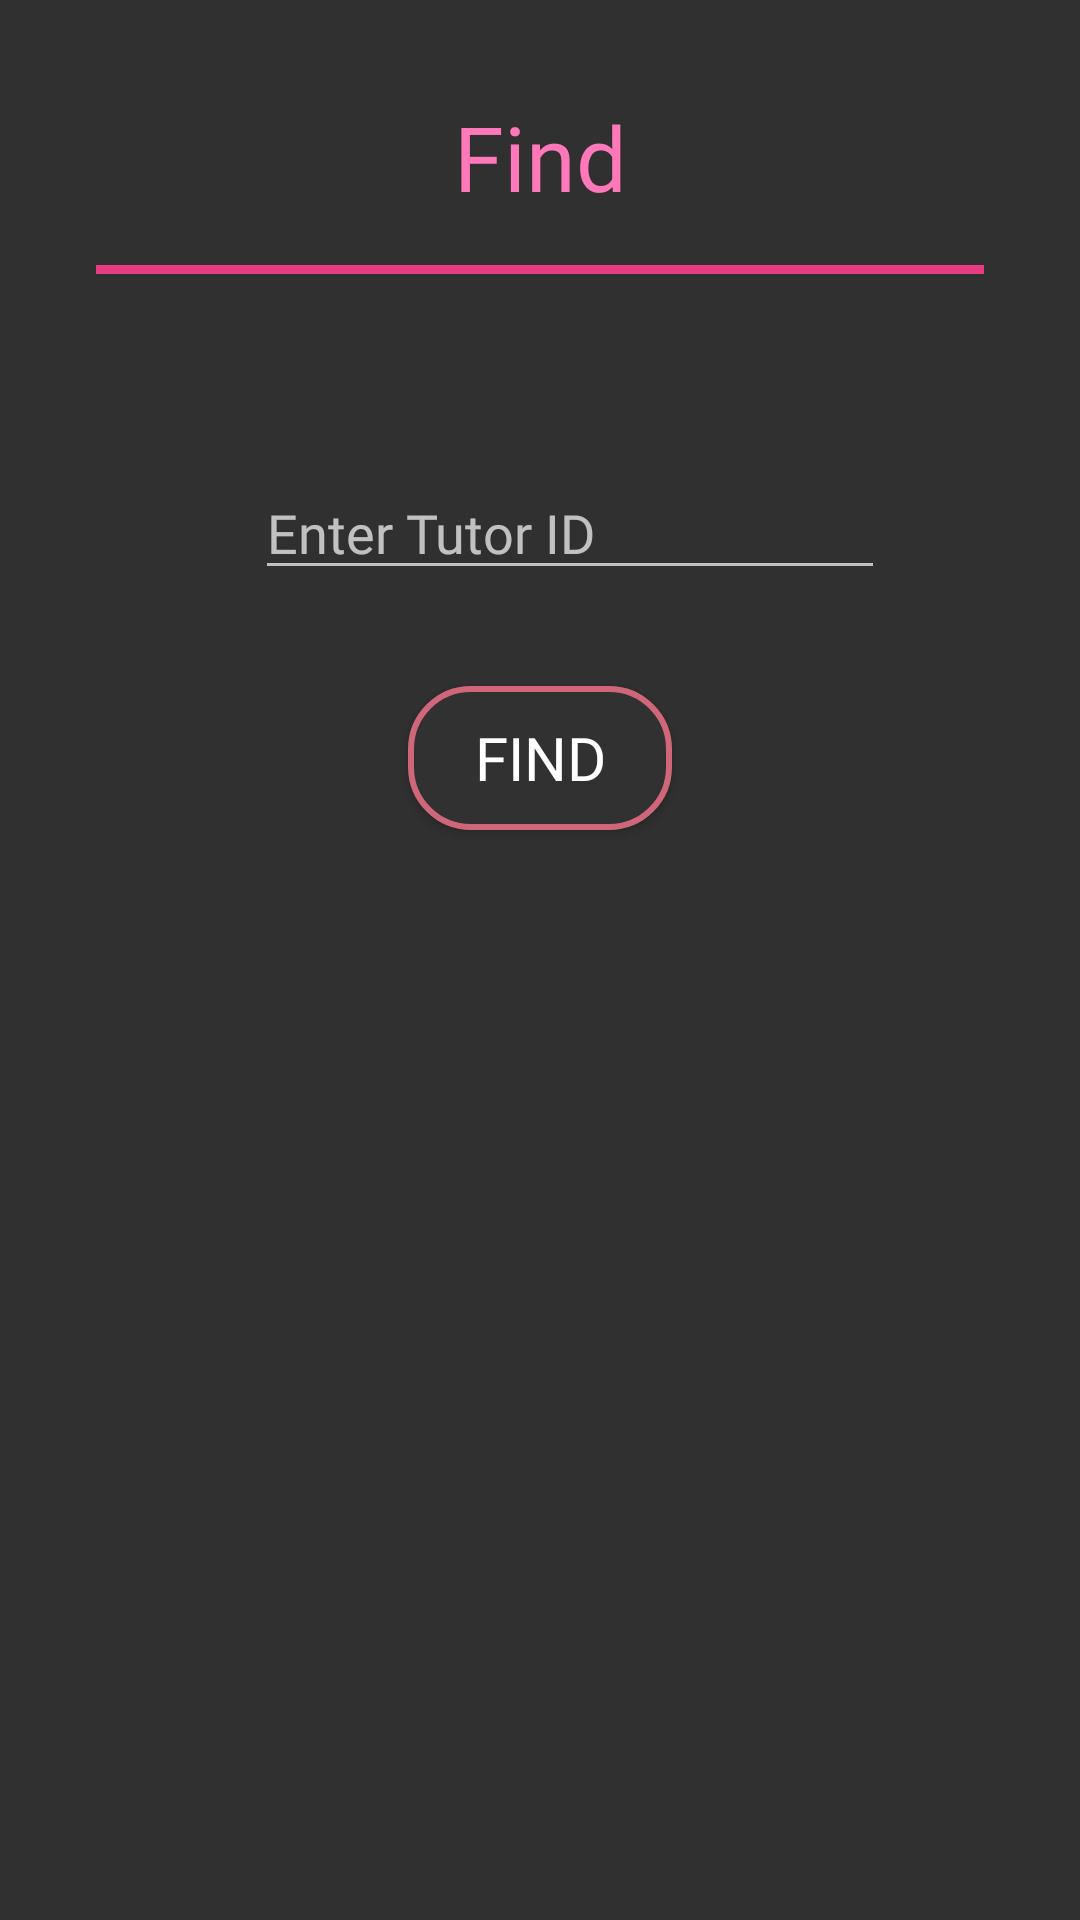

Write the Android layout XML for this screen, with the resource values it uses.
<!-- AndroidManifest.xml: application theme AppTheme -->
<!-- res/layout/activity_find_video.xml -->
<?xml version="1.0" encoding="utf-8"?>
<androidx.constraintlayout.widget.ConstraintLayout
    xmlns:android="http://schemas.android.com/apk/res/android"
    xmlns:app="http://schemas.android.com/apk/res-auto"
    xmlns:tools="http://schemas.android.com/tools"
    android:layout_width="match_parent"
    android:layout_height="match_parent"
    android:background="@drawable/back"
    tools:context=".FindVideo">

    <View
        android:id="@+id/divider11"
        android:layout_width="0dp"
        android:layout_height="3dp"
        android:layout_marginStart="32dp"
        android:layout_marginTop="16dp"
        android:layout_marginEnd="32dp"
        android:background="?android:attr/listDivider"
        android:backgroundTint="#E83C80"
        android:backgroundTintMode="add"
        app:layout_constraintEnd_toEndOf="parent"
        app:layout_constraintHorizontal_bias="0.0"
        app:layout_constraintStart_toStartOf="parent"
        app:layout_constraintTop_toBottomOf="@+id/textView3" />

    <TextView
        android:id="@+id/textView3"
        android:layout_width="wrap_content"
        android:layout_height="wrap_content"
        android:layout_marginStart="32dp"
        android:layout_marginTop="32dp"
        android:layout_marginEnd="32dp"
        android:fontFamily="@font/montserrat_semibold"
        android:text="Find"
        android:textColor="#FF78B9"
        android:textSize="30sp"
        app:layout_constraintEnd_toEndOf="parent"
        app:layout_constraintStart_toStartOf="parent"
        app:layout_constraintTop_toTopOf="parent" />

    <Button
        android:id="@+id/buttonfind"
        android:layout_width="wrap_content"
        android:layout_height="wrap_content"
        android:layout_marginStart="32dp"
        android:layout_marginTop="32dp"
        android:layout_marginEnd="32dp"
        android:background="@drawable/incorrect_data"
        android:fontFamily="@font/montserrat_medium"
        android:text="Find"
        android:textSize="20sp"
        app:layout_constraintEnd_toEndOf="parent"
        app:layout_constraintStart_toStartOf="parent"
        app:layout_constraintTop_toBottomOf="@+id/tutortextfind" />

    <EditText
        android:id="@+id/tutortextfind"
        android:layout_width="wrap_content"
        android:layout_height="wrap_content"
        android:layout_marginStart="32dp"
        android:layout_marginTop="64dp"
        android:layout_marginEnd="32dp"
        android:ems="10"
        android:fontFamily="@font/montserrat_light"
        android:hint="Enter Tutor ID"
        android:inputType="textPersonName"
        android:textSize="18sp"
        app:layout_constraintEnd_toEndOf="parent"
        app:layout_constraintHorizontal_bias="0.615"
        app:layout_constraintStart_toStartOf="parent"
        app:layout_constraintTop_toBottomOf="@+id/divider11" />
</androidx.constraintlayout.widget.ConstraintLayout>
<!-- resources referenced by this layout -->
<resources>
  <!-- drawable incorrect_data (drawable) -->
  <?xml version="1.0" encoding="utf-8"?>
  <shape xmlns:android="http://schemas.android.com/apk/res/android">
  
      <solid android:color="#313131"/>
      <stroke android:color="#CF6679" android:width="2dp"/>
      <corners android:radius="20dp"/>
  
  </shape>
  <style name="AppTheme" parent="Theme.AppCompat.NoActionBar">
          
          <item name="colorPrimary">#313131</item>
          <item name="colorPrimaryDark">#00212121</item>
          <item name="colorAccent">#ff5983</item>
          <item name="android:statusBarColor">#00FFFFFF</item>
          <item name="android:navigationBarColor">#00FFFFFF</item>
      </style>
</resources>
